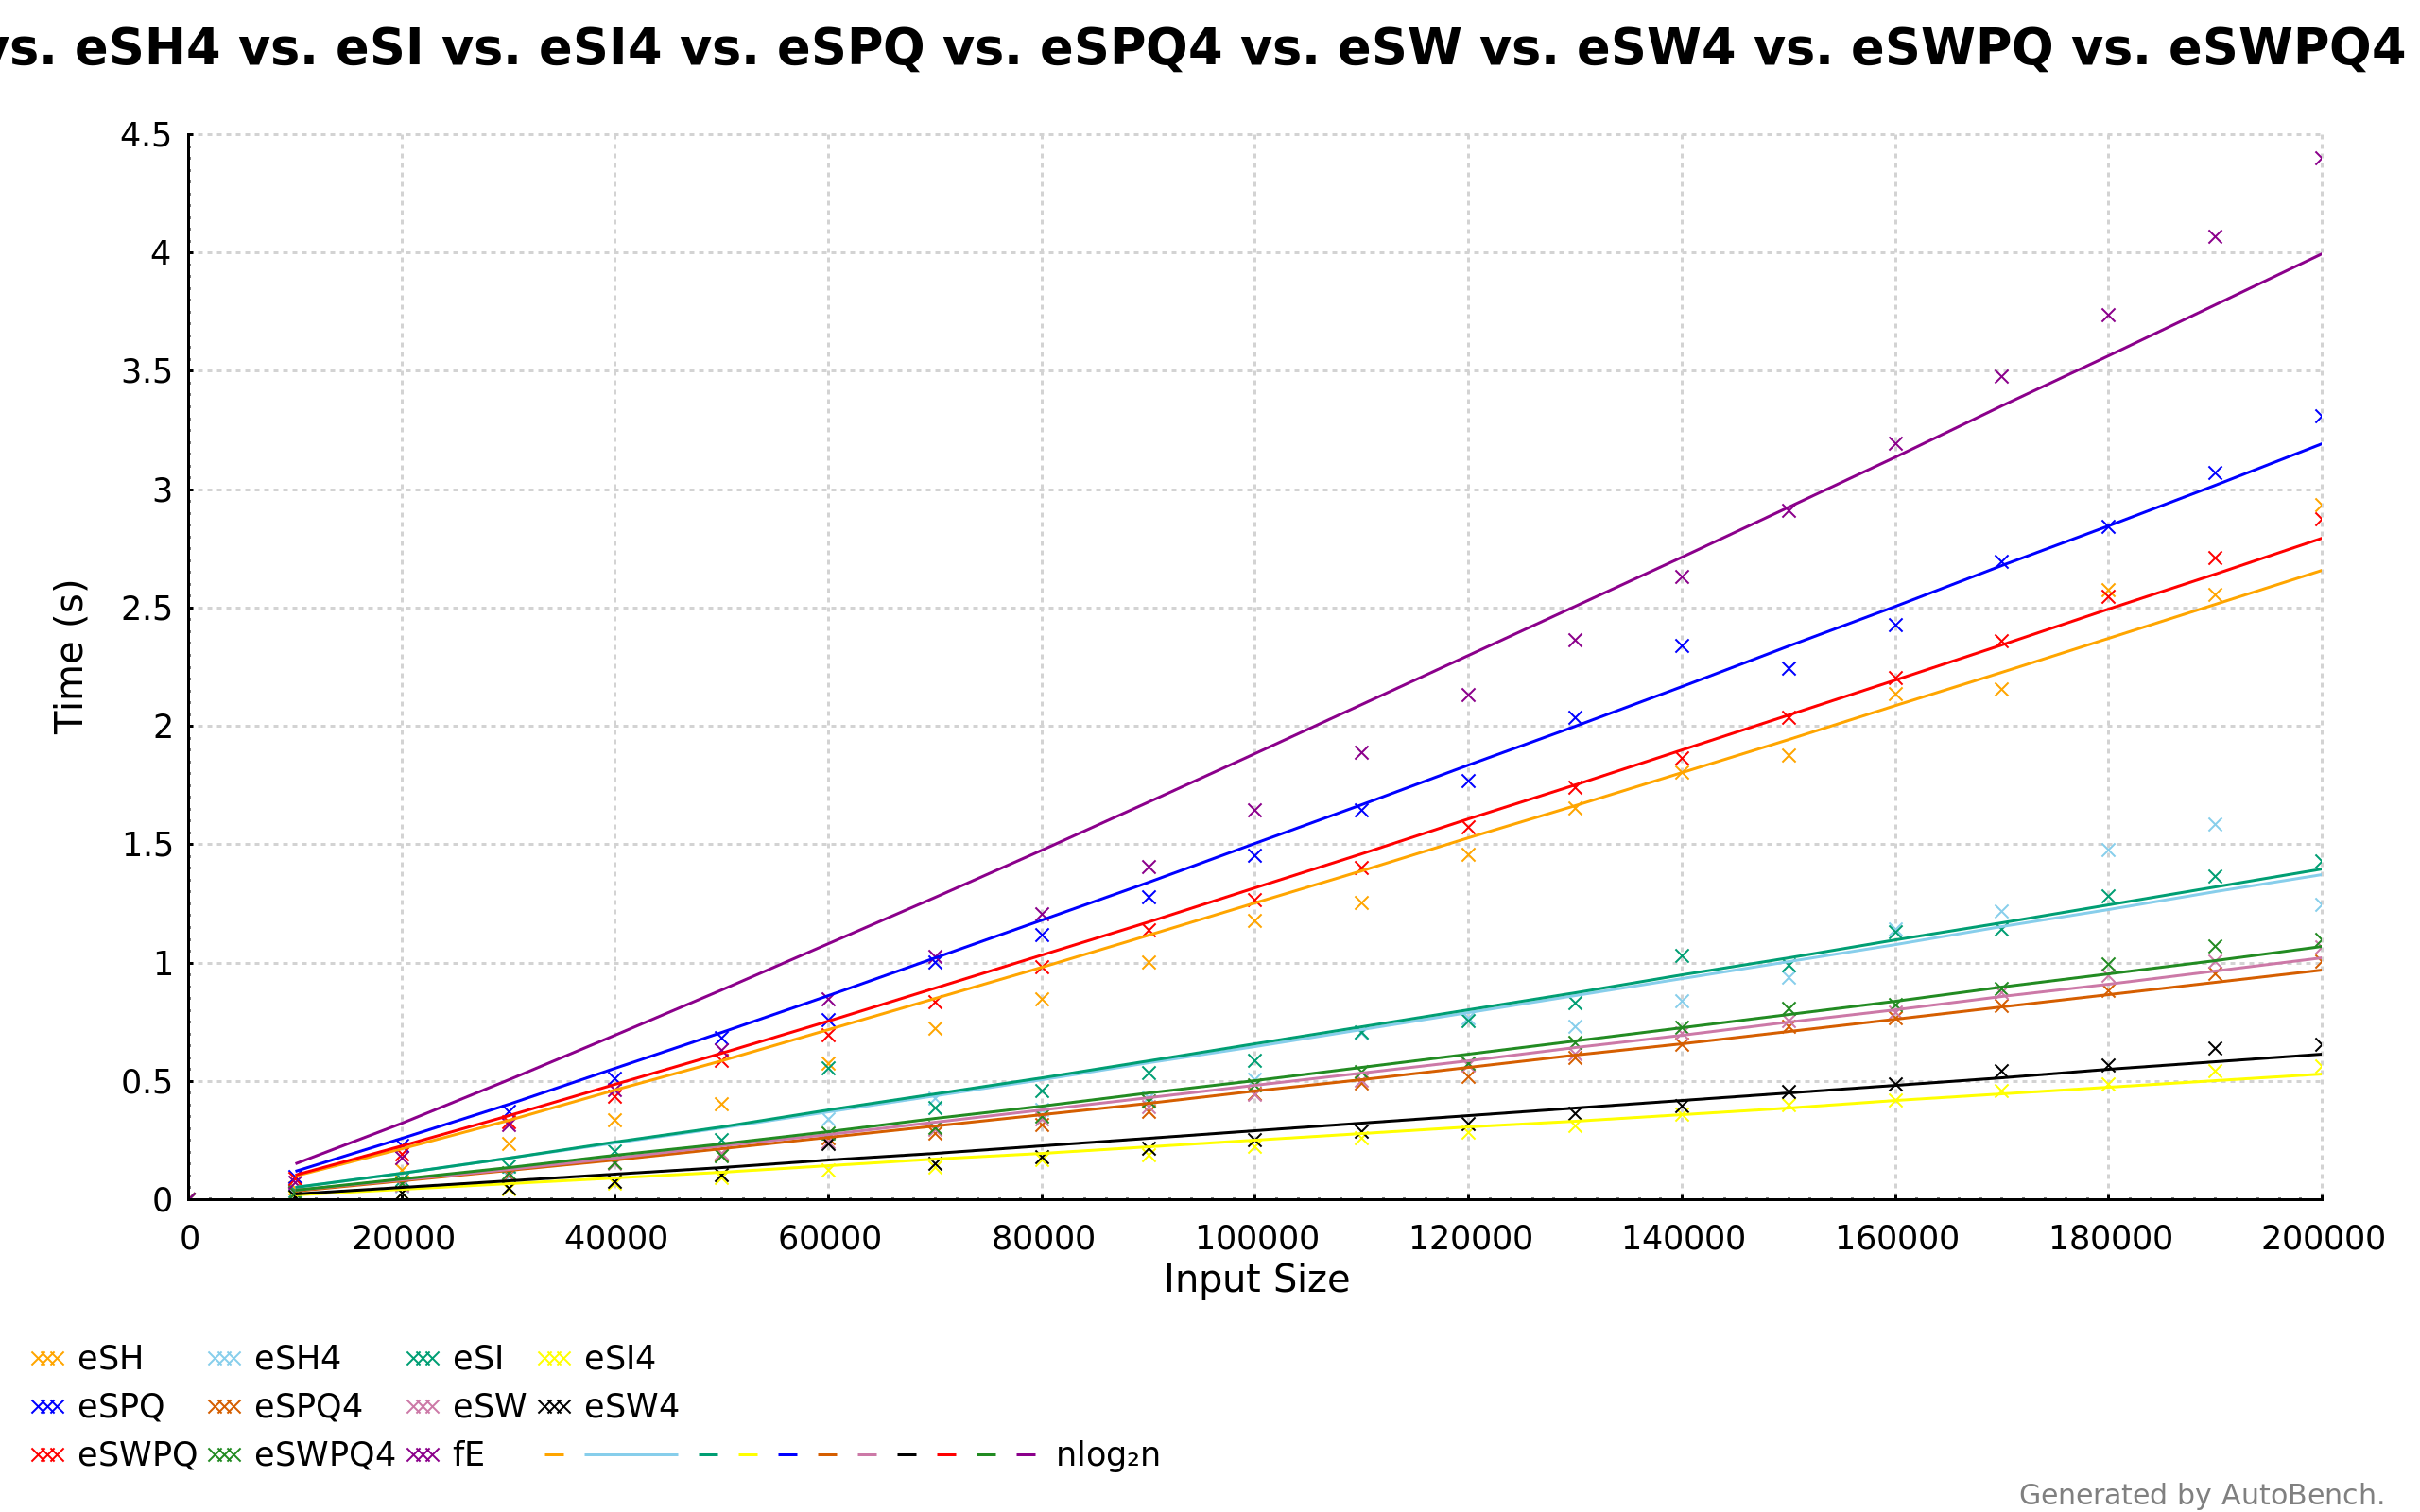

Data behind this chart, as committed beside it:
eSH
0, 3.157745646149105e-8
10000, 4.872757962616711e-2
20000, 0.1251
30000, 0.2363
40000, 0.334
50000, 0.403
60000, 0.5733
70000, 0.723
80000, 0.8448
90000, 1.004
100000, 1.176
110000, 1.252
120000, 1.456
130000, 1.653
140000, 1.804
150000, 1.875
160000, 2.135
170000, 2.157
180000, 2.576
190000, 2.553
200000, 2.936
eSH4
0, 2.837674461716421e-8
10000, 1.70017717737138e-2
20000, 5.42922275106995e-2
30000, 9.736061371731913e-2
40000, 0.1555
50000, 0.189
60000, 0.3374
70000, 0.4276
80000, 0.3803
90000, 0.4317
100000, 0.5082
110000, 0.7025
120000, 0.765
130000, 0.7301
140000, 0.8396
150000, 0.9395
160000, 1.141
170000, 1.22
180000, 1.476
190000, 1.586
200000, 1.245
eSI
0, 2.5207254451283044e-8
10000, 3.400851566963385e-2
20000, 8.314210241193057e-2
30000, 0.1411
40000, 0.2042
50000, 0.2535
60000, 0.5541
70000, 0.3888
80000, 0.4601
90000, 0.5357
100000, 0.5887
110000, 0.7061
120000, 0.7544
130000, 0.8314
140000, 1.029
150000, 0.991
... 181 more rows
